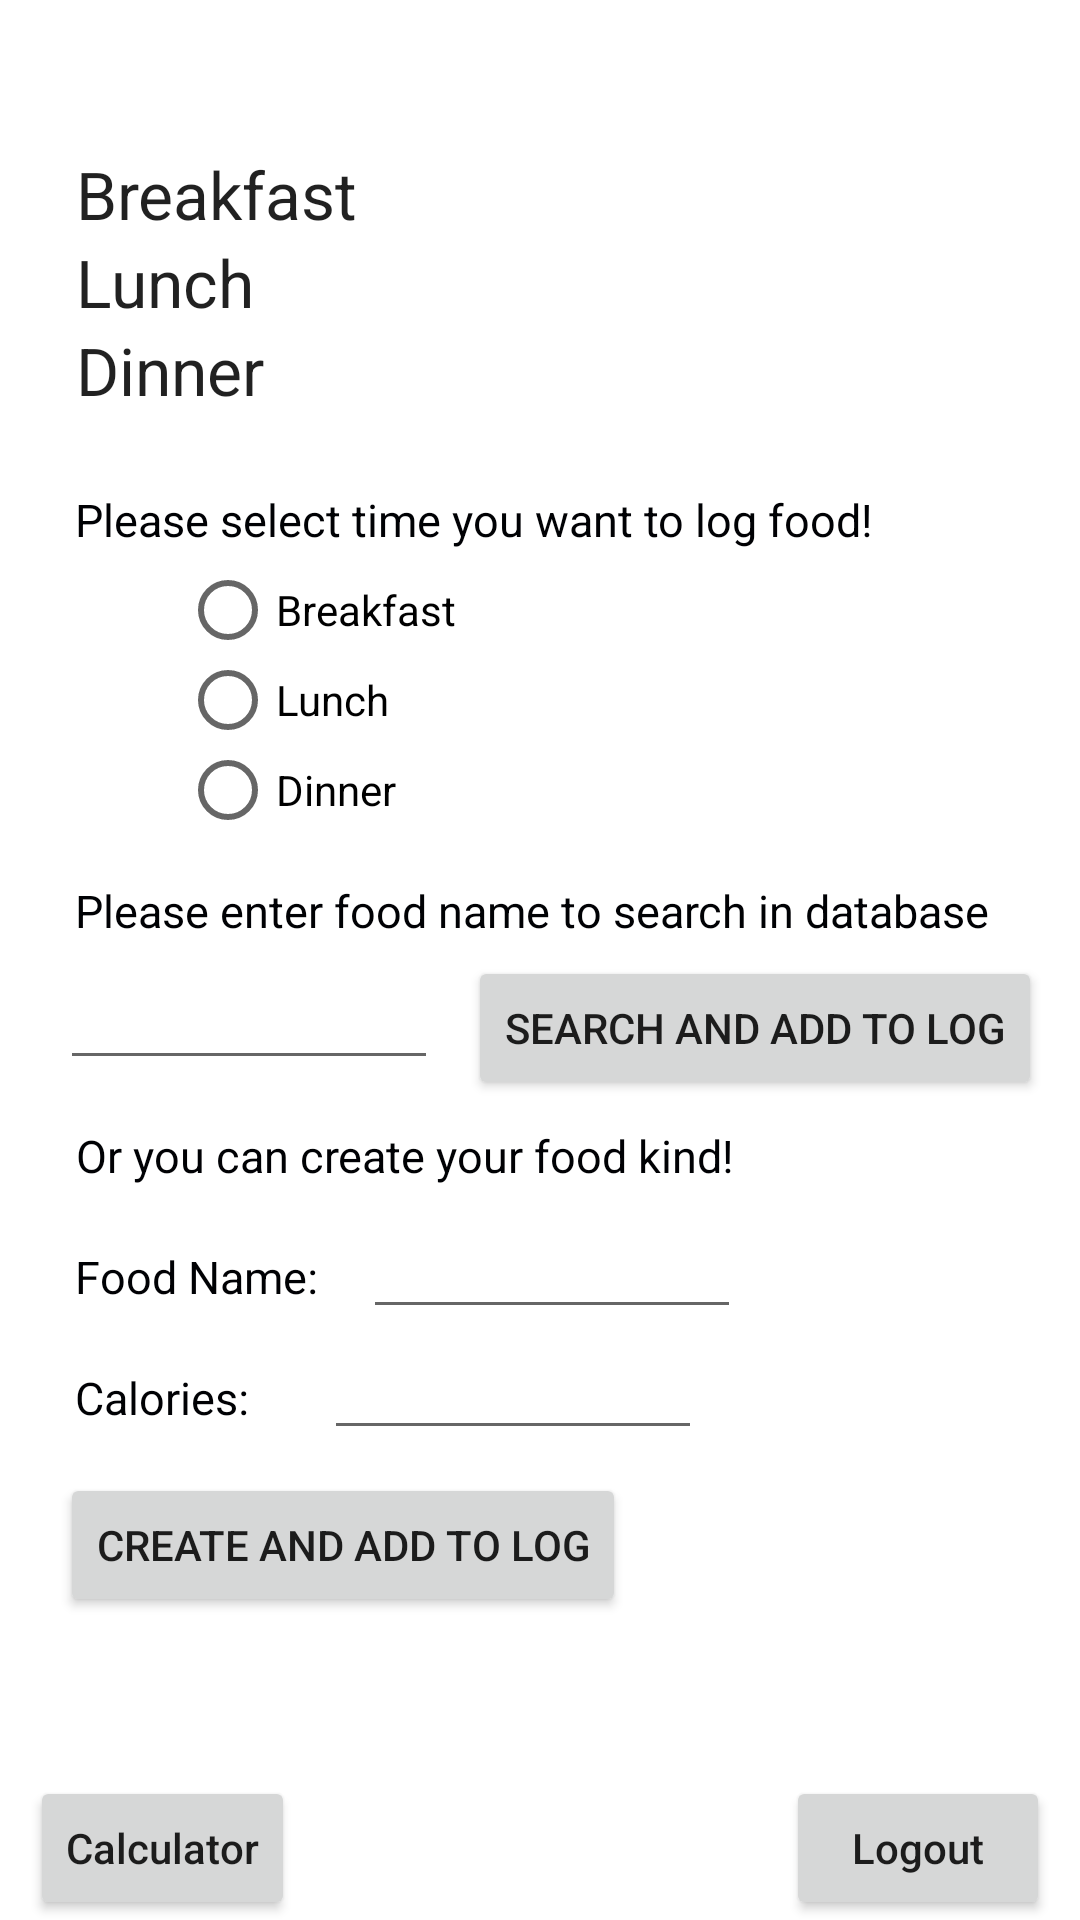

Android layout source for this screen:
<!-- AndroidManifest.xml: application theme Theme.NutritiousLife -->
<!-- res/layout/activity_home.xml -->
<?xml version="1.0" encoding="utf-8"?>
<androidx.constraintlayout.widget.ConstraintLayout xmlns:android="http://schemas.android.com/apk/res/android"
    xmlns:app="http://schemas.android.com/apk/res-auto"
    xmlns:tools="http://schemas.android.com/tools"
    android:layout_width="match_parent"
    android:layout_height="match_parent"
    tools:context=".Home">

    <Button
        android:id="@+id/btnLogout"
        android:layout_width="wrap_content"
        android:layout_height="wrap_content"
        android:text="Logout"

        app:layout_constraintRight_toRightOf="parent"
        app:layout_constraintBottom_toBottomOf="parent"
        android:layout_marginRight="10dp"

        android:textAllCaps="false"
        android:onClick="onClick"/>

    <Button
        android:id="@+id/btnCalculator"
        android:layout_width="wrap_content"
        android:layout_height="wrap_content"
        android:text="Calculator"

        app:layout_constraintLeft_toLeftOf="parent"
        app:layout_constraintBottom_toBottomOf="parent"
        android:layout_marginLeft="10dp"

        android:textAllCaps="false"
        android:onClick="onClick" />

    <TableLayout
        android:id="@+id/tableLog"
        android:layout_width="wrap_content"
        android:layout_height="wrap_content"
        android:layout_marginTop="30dp"
        android:padding="20dp"
        android:stretchColumns="2"
        android:gravity="center"
        app:layout_constraintTop_toTopOf="parent"
        app:layout_constraintLeft_toLeftOf="parent"
        >
        <TableRow
            android:layout_width="fill_parent"
            android:layout_height="0dp"
            >
            <TextView
                android:layout_width="match_parent"
                android:layout_height="match_parent"
                android:textAppearance="?android:attr/textAppearanceLarge"
                android:text=" Breakfast "
                style="@style/headStyle"
                />

            <TextView
                android:id="@+id/textViewBreakfast"
                android:layout_width="wrap_content"
                android:layout_height="match_parent"
                android:gravity="center"
                android:layout_span="2"
                style="@style/dataStyle"

                android:clickable="true"
                />
        </TableRow>

        <TableRow
            android:layout_width="fill_parent"
            android:layout_height="0dp"
            >

            <TextView
                android:layout_width="match_parent"
                android:layout_height="match_parent"
                android:textAppearance="?android:attr/textAppearanceLarge"
                android:text=" Lunch "
                style="@style/headStyle"

                />

            <TextView
                android:id="@+id/textViewLunch"
                android:layout_width="wrap_content"
                android:layout_height="match_parent"
                android:gravity="center"
                android:layout_span="2"
                style="@style/dataStyle"

                android:clickable="true"
                />
        </TableRow>



        <TableRow
            android:layout_width="fill_parent"
            android:layout_height="0dp"
            >

            <TextView
                android:layout_width="match_parent"
                android:layout_height="match_parent"
                android:textAppearance="?android:attr/textAppearanceLarge"
                android:text=" Dinner "
                style="@style/headStyle"

                />

            <TextView
                android:id="@+id/textViewDinner"
                android:layout_width="wrap_content"
                android:layout_height="match_parent"
                android:gravity="center"
                android:layout_span="2"
                style="@style/dataStyle"

                android:clickable="true"
                />
        </TableRow>


    </TableLayout>

    <TextView
        android:id="@+id/textViewDescription"
        android:layout_width="wrap_content"
        android:layout_height="wrap_content"
        app:layout_constraintTop_toBottomOf="@+id/tableLog"
        app:layout_constraintLeft_toLeftOf="parent"
        android:layout_marginLeft="20dp"

        android:textSize="15sp"

        android:text="Please select time you want to log food!"

        style="@style/textViewStyle"
        />

    <RadioGroup
        android:id="@+id/rgTime"
        android:layout_width="wrap_content"
        android:layout_height="wrap_content"
        app:layout_constraintTop_toBottomOf="@+id/textViewDescription"
        app:layout_constraintLeft_toLeftOf="parent"
        android:layout_marginLeft="60dp"
        >

        <RadioButton
            android:id="@+id/rbBreakfast"
            android:layout_width="match_parent"
            android:layout_height="30dp"

            android:text="Breakfast"
            android:onClick="onClick"
            />

        <RadioButton
            android:id="@+id/rbLunch"
            android:layout_width="match_parent"
            android:layout_height="30dp"
            android:text="Lunch"
            android:onClick="onClick"
            />

        <RadioButton
            android:id="@+id/rbDinner"
            android:layout_width="match_parent"
            android:layout_height="30dp"
            android:text="Dinner"
            android:onClick="onClick"
            />

    </RadioGroup>

    <TextView
        android:id="@+id/textViewSearchFoodName"
        android:layout_width="wrap_content"
        android:layout_height="wrap_content"
        android:text="Please enter food name to search in database"

        android:textSize="15sp"

        app:layout_constraintTop_toBottomOf="@id/rgTime"
        app:layout_constraintLeft_toLeftOf="parent"

        android:layout_marginLeft="20dp"
        android:layout_marginTop="10dp"

        style="@style/textViewStyle"
        />

    <EditText
        android:id="@+id/editTextSearch"
        android:layout_width="wrap_content"
        android:layout_height="wrap_content"
        android:ems="6"
        android:text=""
        app:layout_constraintTop_toBottomOf="@id/textViewSearchFoodName"
        app:layout_constraintLeft_toLeftOf="parent"
        android:layout_marginLeft="20dp" />

    <Button
        android:id="@+id/btnAddSearch"
        android:layout_width="wrap_content"
        android:layout_height="wrap_content"
        android:text="Search and add to log"
        app:layout_constraintTop_toTopOf="@+id/editTextSearch"
        app:layout_constraintLeft_toRightOf="@+id/editTextSearch"

        android:layout_marginLeft="10dp"

        android:onClick="onClick"
        />

    <TextView
        android:id="@+id/textViewEnterFood"
        android:layout_width="wrap_content"
        android:layout_height="wrap_content"
        android:text="Or you can create your food kind!"

        android:textSize="15sp"

        app:layout_constraintTop_toBottomOf="@id/editTextSearch"
        app:layout_constraintLeft_toLeftOf="parent"

        android:layout_marginLeft="20dp"
        android:layout_marginTop="10dp"

        style="@style/textViewStyle"
        />

    <TextView
        android:id="@+id/textViewEnterFoodName"
        android:layout_width="wrap_content"
        android:layout_height="wrap_content"
        android:text="Food Name:"

        android:textSize="15sp"

        app:layout_constraintTop_toBottomOf="@id/textViewEnterFood"
        app:layout_constraintLeft_toLeftOf="parent"

        android:layout_marginLeft="20dp"
        android:layout_marginTop="10dp"

        style="@style/textViewStyle"
        />

    <EditText
        android:id="@+id/editTextFoodNameByUser"
        android:layout_width="wrap_content"
        android:layout_height="35dp"
        android:ems="6"
        android:text=""
        app:layout_constraintTop_toTopOf="@id/textViewEnterFoodName"
        app:layout_constraintLeft_toRightOf="@id/textViewEnterFoodName"
        app:layout_constraintBottom_toBottomOf="@id/textViewEnterFoodName"

        android:layout_marginLeft="10dp" />

    <TextView
        android:id="@+id/textViewEnterFoodCalories"
        android:layout_width="wrap_content"
        android:layout_height="wrap_content"
        android:text="Calories:"

        android:textSize="15sp"

        app:layout_constraintTop_toBottomOf="@id/textViewEnterFoodName"
        app:layout_constraintLeft_toLeftOf="parent"

        android:layout_marginLeft="20dp"
        android:layout_marginTop="10dp"

        style="@style/textViewStyle"
        />

    <EditText
        android:id="@+id/editTextCaloriesByUser"
        android:layout_width="wrap_content"
        android:layout_height="35dp"
        android:ems="6"
        android:text=""
        app:layout_constraintTop_toTopOf="@id/textViewEnterFoodCalories"
        app:layout_constraintLeft_toRightOf="@id/textViewEnterFoodCalories"
        app:layout_constraintBottom_toBottomOf="@id/textViewEnterFoodCalories"


        android:layout_marginLeft="20dp" />

    <Button
        android:id="@+id/btnAddManual"
        android:layout_width="wrap_content"
        android:layout_height="wrap_content"
        android:text="Create and add to log"
        app:layout_constraintTop_toBottomOf="@+id/textViewEnterFoodCalories"
        app:layout_constraintLeft_toLeftOf="@+id/editTextSearch"

        android:layout_marginTop="10dp"

        android:onClick="onClick"
        />




</androidx.constraintlayout.widget.ConstraintLayout>
<!-- resources referenced by this layout -->
<resources>
  <style name="textViewStyle">
          <item name="android:textSize">20sp</item>
          <item name="android:textColor">#000104</item>
          <item name="android:gravity">center</item>
          <item name="android:padding">5dp</item>
      </style>
  <style name="Theme.NutritiousLife" parent="Theme.MaterialComponents.DayNight.DarkActionBar">
          
          <item name="colorPrimary">@color/purple_500</item>
          <item name="colorPrimaryVariant">@color/purple_700</item>
          <item name="colorOnPrimary">@color/white</item>
          
          <item name="colorSecondary">@color/teal_200</item>
          <item name="colorSecondaryVariant">@color/teal_700</item>
          <item name="colorOnSecondary">@color/black</item>
          
          <item name="android:statusBarColor" tools:targetApi="l">?attr/colorPrimaryVariant</item>
          
      </style>
  <!-- not gathered from this repository: default colours our renderer supplied (Android Studio template values) -->
  <color name="purple_500">#FF6200EE</color>
  <color name="purple_700">#FF3700B3</color>
  <color name="teal_200">#FF03DAC5</color>
  <color name="teal_700">#FF018786</color>
  <color name="black">#FF000000</color>
  <color name="white">#FFFFFFFF</color>
</resources>
